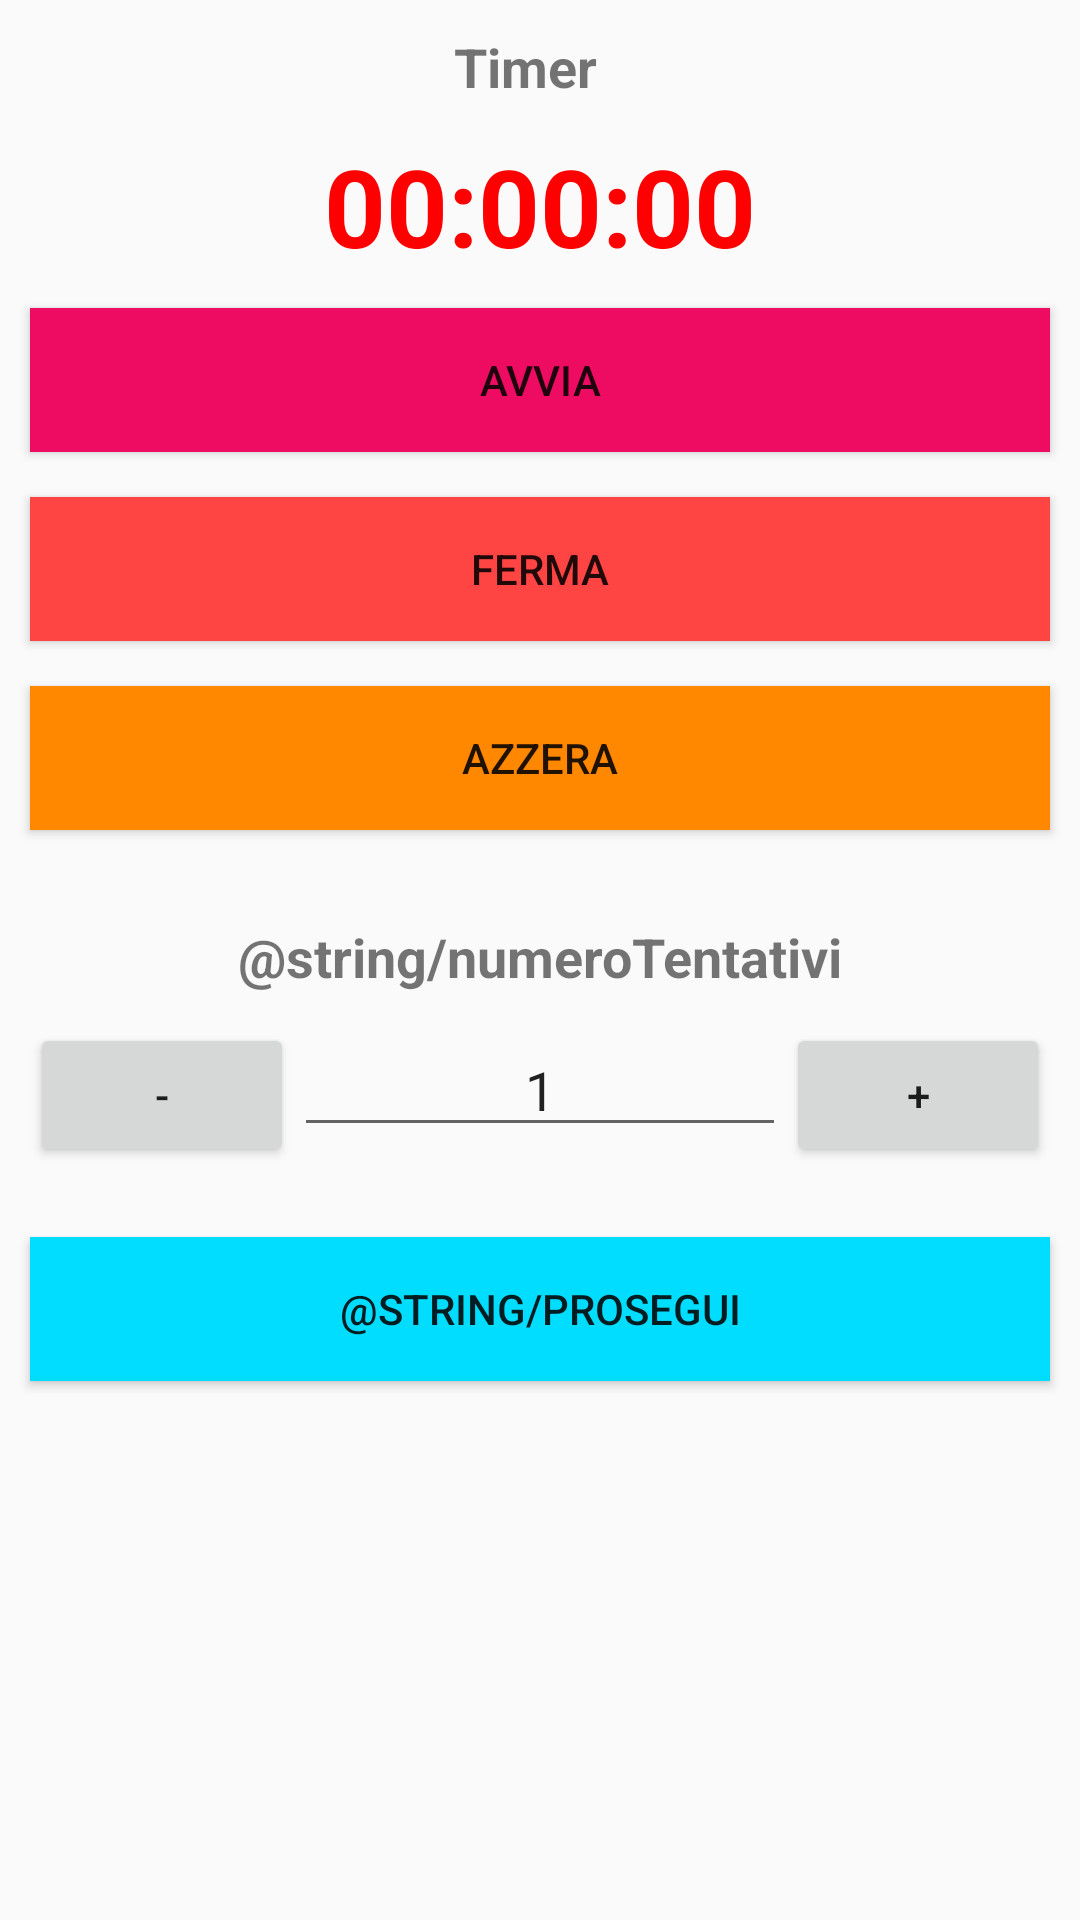

This screen was rendered from an Android layout file. Write that file and the resources it references.
<!-- AndroidManifest.xml: activity theme AppTheme2 -->
<!-- res/layout/activity_cronometro_esercizio.xml -->
<?xml version="1.0" encoding="utf-8"?>
<androidx.constraintlayout.widget.ConstraintLayout xmlns:android="http://schemas.android.com/apk/res/android"
    xmlns:app="http://schemas.android.com/apk/res-auto"
    xmlns:tools="http://schemas.android.com/tools"
    android:layout_width="match_parent"
    android:layout_height="match_parent"
    tools:context=".Inserimento_esercizi.CronometroEsercizioActivity">

    <TextView
        android:id="@+id/lblTimer"
        android:layout_width="wrap_content"
        android:layout_height="wrap_content"
        android:gravity="center"
        android:text="@string/timer"
        android:textSize="18sp"
        android:textStyle="bold"
        app:layout_constraintEnd_toEndOf="parent"
        app:layout_constraintEnd_toStartOf="@+id/guidelineRight"
        app:layout_constraintHorizontal_bias="0.5"
        app:layout_constraintStart_toStartOf="parent"
        app:layout_constraintTop_toTopOf="@+id/guidelineTop" />

    <TextView
        android:id="@+id/txtCentesimi"
        android:layout_width="wrap_content"
        android:layout_height="wrap_content"
        android:text="@string/txtCentesimi"
        android:textColor="#f00"
        android:textSize="36sp"
        android:textStyle="bold"
        app:layout_constraintBottom_toBottomOf="@+id/Cronometro"
        app:layout_constraintEnd_toEndOf="parent"
        app:layout_constraintHorizontal_bias="0.5"
        app:layout_constraintStart_toEndOf="@+id/Cronometro"
        app:layout_constraintTop_toTopOf="@+id/Cronometro" />

    <Chronometer
        android:id="@+id/Cronometro"
        android:layout_width="wrap_content"
        android:layout_height="wrap_content"
        android:layout_marginTop="10dp"
        android:gravity="center_horizontal"
        android:textColor="#f00"
        android:textSize="36sp"
        android:textStyle="bold"
        android:visibility="visible"
        app:layout_constraintEnd_toStartOf="@+id/txtCentesimi"
        app:layout_constraintHorizontal_bias="0.5"
        app:layout_constraintHorizontal_chainStyle="packed"
        app:layout_constraintStart_toStartOf="parent"
        app:layout_constraintTop_toBottomOf="@+id/lblTimer" />

    <Button
        android:id="@+id/btnStart"
        android:layout_width="0dp"
        android:layout_height="wrap_content"
        android:layout_marginTop="10dp"
        android:background="@color/colorPrimary"
        android:text="@string/avvia"
        app:layout_constraintEnd_toStartOf="@+id/guidelineRight"
        app:layout_constraintStart_toStartOf="@+id/guidelineLeft"
        app:layout_constraintTop_toBottomOf="@+id/Cronometro" />

    <Button
        android:id="@+id/btnStop"
        android:layout_width="0dp"
        android:layout_height="wrap_content"
        android:layout_marginTop="15dp"
        android:background="@android:color/holo_red_light"
        android:text="@string/ferma"
        app:layout_constraintEnd_toStartOf="@+id/guidelineRight"
        app:layout_constraintStart_toStartOf="@+id/guidelineLeft"
        app:layout_constraintTop_toBottomOf="@+id/btnStart" />

    <Button
        android:id="@+id/btnAzzera"
        android:layout_width="0dp"
        android:layout_height="wrap_content"
        android:layout_marginTop="15dp"
        android:background="@android:color/holo_orange_dark"
        android:text="@string/azzera"
        app:layout_constraintEnd_toStartOf="@+id/guidelineRight"
        app:layout_constraintStart_toStartOf="@+id/guidelineLeft"
        app:layout_constraintTop_toBottomOf="@+id/btnStop" />

    <EditText
        android:id="@+id/txtTentativi"
        android:layout_width="0dp"
        android:layout_height="wrap_content"
        android:layout_marginTop="10dp"
        android:autofillHints=""
        android:ems="10"
        android:gravity="center"
        android:inputType="number"
        android:text="1"
        app:layout_constraintEnd_toStartOf="@+id/btnPiu"
        app:layout_constraintHorizontal_bias="0.5"
        app:layout_constraintStart_toEndOf="@+id/btnMeno"
        app:layout_constraintTop_toBottomOf="@+id/lblTentativi" />

    <Button
        android:id="@+id/btnMeno"
        android:layout_width="wrap_content"
        android:layout_height="wrap_content"
        android:text="@string/btnMeno"
        app:layout_constraintBaseline_toBaselineOf="@+id/txtTentativi"
        app:layout_constraintEnd_toStartOf="@+id/txtTentativi"
        app:layout_constraintHorizontal_bias="0.5"
        app:layout_constraintStart_toStartOf="@+id/guidelineLeft" />

    <Button
        android:id="@+id/btnPiu"
        android:layout_width="wrap_content"
        android:layout_height="wrap_content"
        android:text="@string/btnPiu"
        app:layout_constraintBaseline_toBaselineOf="@+id/txtTentativi"
        app:layout_constraintEnd_toEndOf="parent"
        app:layout_constraintEnd_toStartOf="@+id/guidelineRight"
        app:layout_constraintHorizontal_bias="0.5"
        app:layout_constraintStart_toEndOf="@+id/txtTentativi" />

    <Button
        android:id="@+id/btnProsegui"
        android:layout_width="0dp"
        android:layout_height="wrap_content"
        android:layout_marginTop="30dp"
        android:background="@android:color/holo_blue_bright"
        android:text="@string/prosegui"
        app:layout_constraintEnd_toStartOf="@+id/guidelineRight"
        app:layout_constraintStart_toStartOf="@+id/guidelineLeft"
        app:layout_constraintTop_toBottomOf="@+id/txtTentativi" />

    <TextView
        android:id="@+id/lblTentativi"
        android:layout_width="wrap_content"
        android:layout_height="wrap_content"
        android:layout_marginTop="30dp"
        android:text="@string/numeroTentativi"
        android:textSize="18sp"
        android:textStyle="bold"
        app:layout_constraintEnd_toEndOf="parent"
        app:layout_constraintHorizontal_bias="0.5"
        app:layout_constraintStart_toStartOf="parent"
        app:layout_constraintTop_toBottomOf="@+id/btnAzzera" />

    <androidx.constraintlayout.widget.Guideline
        android:id="@+id/guidelineLeft"
        android:layout_width="wrap_content"
        android:layout_height="wrap_content"
        android:orientation="vertical"
        app:layout_constraintGuide_begin="10dp" />

    <androidx.constraintlayout.widget.Guideline
        android:id="@+id/guidelineRight"
        android:layout_width="wrap_content"
        android:layout_height="wrap_content"
        android:orientation="vertical"
        app:layout_constraintGuide_end="10dp" />

    <androidx.constraintlayout.widget.Guideline
        android:id="@+id/guidelineTop"
        android:layout_width="wrap_content"
        android:layout_height="wrap_content"
        android:orientation="horizontal"
        app:layout_constraintGuide_begin="10dp" />

</androidx.constraintlayout.widget.ConstraintLayout>
<!-- resources referenced by this layout -->
<resources>
  <color name="colorPrimary">#EE0C63</color>
  <string name="avvia">Avvia</string>
  <string name="azzera">Azzera</string>
  <string name="btnMeno">-</string>
  <string name="btnPiu">+</string>
  <string name="ferma">Ferma</string>
  <string name="timer">Timer</string>
  <string name="txtCentesimi">:00</string>
  <style name="AppTheme2" parent="Theme.AppCompat.Light.DarkActionBar">
          
          <item name="colorPrimary">@color/colorPrimary2</item>
          <item name="colorPrimaryDark">@color/colorPrimaryDark</item>
          <item name="colorAccent">@color/colorAccent</item>
      </style>
  <color name="colorPrimary2">#049281</color>
  <color name="colorPrimaryDark">#00574B</color>
  <color name="colorAccent">#F80505</color>
</resources>
